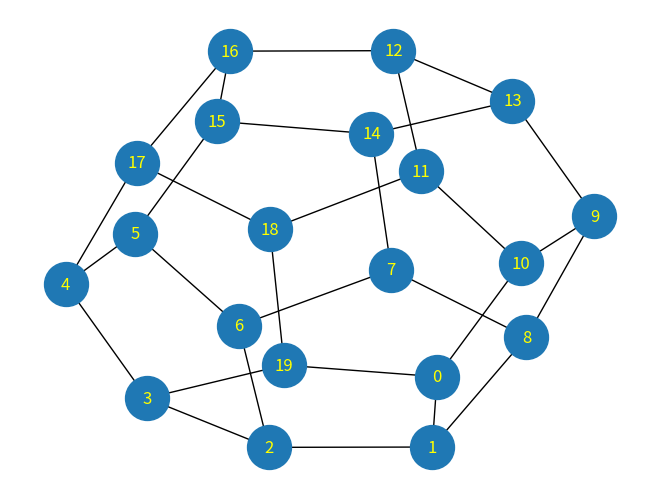

Reproduce this figure in Python.
import matplotlib.pyplot as plt
import networkx as nx

G = nx.dodecahedral_graph()

nx.draw(G, with_labels=True,font_color="yellow",node_size= 1000)
plt.show()
